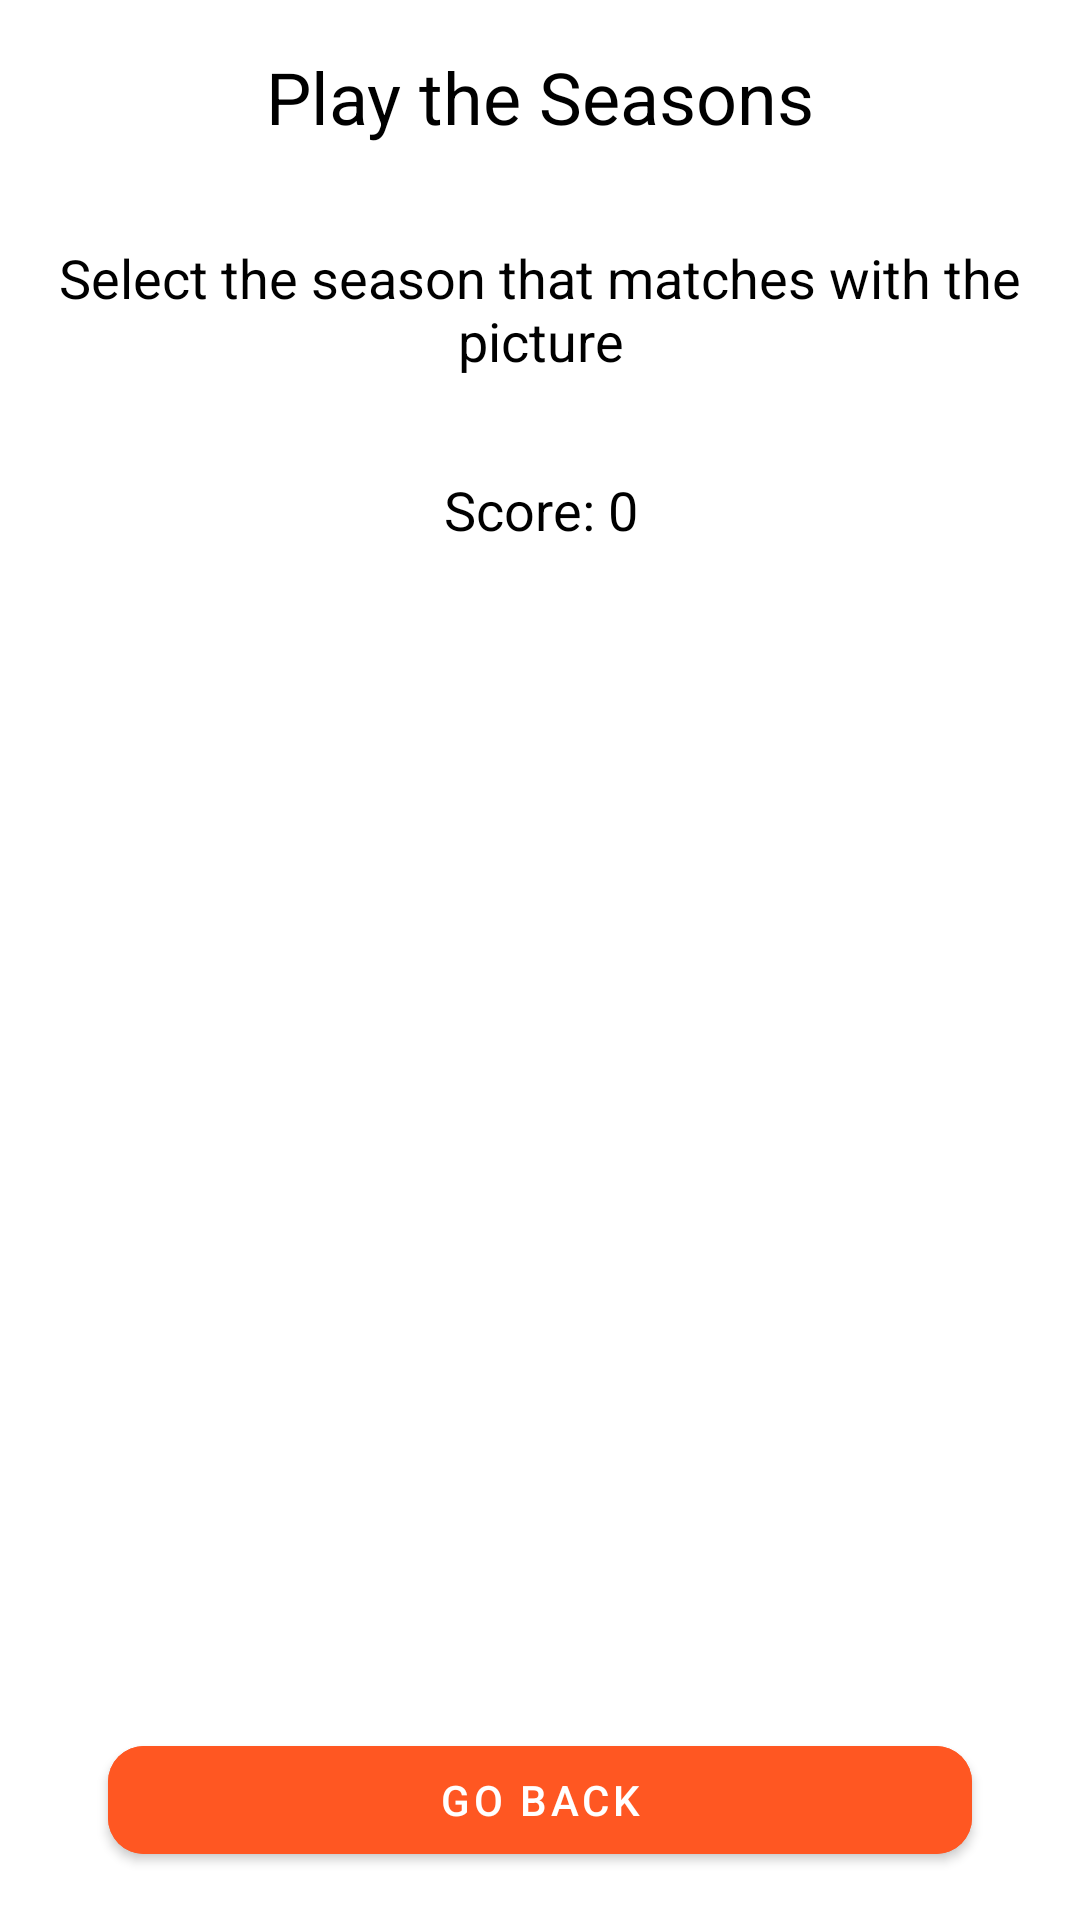

Write the Android layout XML for this screen, with the resource values it uses.
<!-- AndroidManifest.xml: application theme Theme.Material3.Light -->
<!-- res/layout/activity_season_play.xml -->
<?xml version="1.0" encoding="utf-8"?>
<androidx.constraintlayout.widget.ConstraintLayout xmlns:android="http://schemas.android.com/apk/res/android"
    xmlns:app="http://schemas.android.com/apk/res-auto"
    xmlns:tools="http://schemas.android.com/tools"
    android:id="@+id/constraintLayout"
    android:layout_width="match_parent"
    android:layout_height="match_parent"
    android:background="#FFFFFF"
    tools:context=".play.SeasonPlayActivity">

    <TextView
        android:id="@+id/title"
        android:layout_width="wrap_content"
        android:layout_height="wrap_content"
        android:text="Play the Seasons"
        android:textSize="24sp"
        android:textColor="#000000"
        app:layout_constraintTop_toTopOf="parent"
        app:layout_constraintStart_toStartOf="parent"
        app:layout_constraintEnd_toEndOf="parent"
        android:padding="16dp"
        android:gravity="center"
        style="@style/Widget.MaterialComponents.TextView" />

    <TextView
        android:id="@+id/description"
        android:layout_width="0dp"
        android:layout_height="wrap_content"
        android:text="Select the season that matches with the picture"
        android:textSize="18sp"
        android:textColor="#000000"
        app:layout_constraintTop_toBottomOf="@id/title"
        app:layout_constraintStart_toStartOf="parent"
        app:layout_constraintEnd_toEndOf="parent"
        android:padding="16dp"
        android:gravity="center"
        style="@style/Widget.MaterialComponents.TextView" />

    <TextView
        android:id="@+id/score_text"
        android:layout_width="0dp"
        android:layout_height="wrap_content"
        android:text="Score: 0"
        android:textSize="18sp"
        android:textColor="#000000"
        app:layout_constraintTop_toBottomOf="@id/description"
        app:layout_constraintStart_toStartOf="parent"
        app:layout_constraintEnd_toEndOf="parent"
        android:padding="16dp"
        android:gravity="center"
        style="@style/Widget.MaterialComponents.TextView" />

    <ImageView
        android:id="@+id/seasonImageView"
        android:layout_width="325dp"
        android:layout_height="325dp"
        android:layout_marginBottom="0dp"
        app:layout_constraintTop_toBottomOf="@id/score_text"
        app:layout_constraintStart_toStartOf="parent"
        app:layout_constraintEnd_toEndOf="parent"
        android:contentDescription="Season Image" />

    <Button
        android:id="@+id/option1Button"
        android:layout_width="0dp"
        android:layout_height="wrap_content"
        android:layout_marginTop="0dp"
        android:layout_marginBottom="0dp"
        android:text="Option 1"
        android:backgroundTint="#4CAF50"
        android:onClick="checkAnswer"
        android:textColor="#FFFFFF"
        app:layout_constraintTop_toBottomOf="@id/seasonImageView"
        app:layout_constraintBottom_toTopOf="@id/option2Button"
        app:layout_constraintStart_toStartOf="parent"
        app:layout_constraintEnd_toEndOf="parent"
        app:layout_constraintWidth_percent="0.8"
        style="@style/Widget.MaterialComponents.Button" />

    <Button
        android:id="@+id/option2Button"
        android:layout_width="0dp"
        android:layout_height="wrap_content"
        android:backgroundTint="#4CAF50"
        android:layout_marginTop="0dp"
        android:layout_marginBottom="0dp"
        android:text="Option 2"
        android:onClick="checkAnswer"
        android:textColor="#FFFFFF"
        app:layout_constraintBottom_toTopOf="@id/option3Button"
        app:layout_constraintTop_toBottomOf="@id/option1Button"
        app:layout_constraintStart_toStartOf="parent"
        app:layout_constraintEnd_toEndOf="parent"
        app:layout_constraintWidth_percent="0.8"
        style="@style/Widget.MaterialComponents.Button" />

    <Button
        android:id="@+id/option3Button"
        style="@style/Widget.MaterialComponents.Button"
        android:layout_width="0dp"
        android:layout_height="wrap_content"
        android:layout_marginTop="0dp"
        android:backgroundTint="#4CAF50"
        android:onClick="checkAnswer"
        android:text="Option 3"
        app:layout_constraintBottom_toTopOf="@id/btn_go_back"
        android:textColor="#FFFFFF"
        app:layout_constraintEnd_toEndOf="parent"
        app:layout_constraintStart_toStartOf="parent"
        app:layout_constraintTop_toBottomOf="@id/option2Button"
        app:layout_constraintWidth_percent="0.8" />

    <TextView
        android:id="@+id/feedback_text"
        android:layout_width="0dp"
        android:layout_height="wrap_content"
        android:text=""
        android:textSize="18sp"
        android:textColor="#000000"
        app:layout_constraintTop_toBottomOf="@id/option3Button"
        app:layout_constraintStart_toStartOf="parent"
        app:layout_constraintEnd_toEndOf="parent"
        android:padding="16dp"
        android:gravity="center"
        style="@style/Widget.MaterialComponents.TextView" />

    <com.google.android.material.button.MaterialButton
        android:id="@+id/btn_go_back"
        style="@style/Widget.MaterialComponents.Button"
        android:layout_width="0dp"
        android:layout_height="wrap_content"
        android:layout_marginBottom="16dp"
        android:backgroundTint="#FF5722"
        android:text="Go Back"
        android:textColor="#FFFFFF"
        app:cornerRadius="12dp"
        app:layout_constraintBottom_toBottomOf="parent"
        app:layout_constraintEnd_toEndOf="parent"
        app:layout_constraintStart_toStartOf="parent"
        app:layout_constraintWidth_percent="0.8" />

</androidx.constraintlayout.widget.ConstraintLayout>
<!-- resources referenced by this layout -->
<resources>

</resources>
